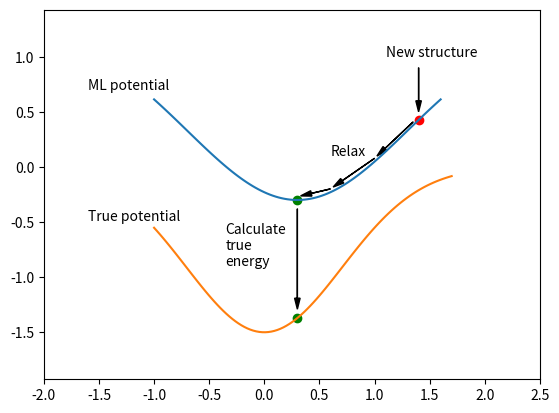

Python code for this plot:
import numpy as np
import matplotlib.pyplot as plt

x_ML_offset = 0.3
def func_ML(x):
    offset = x_ML_offset
    #f_ML = 0.7*(x - offset)**2
    f_ML = - 1.6*np.exp(-(x-offset)**2/2) + 1.3 
    return f_ML

def func_true(x):
    #f_true = x**2 - 1
    f_true = -1.5*np.exp(-x**2)
    return f_true


x_ML = np.linspace(-1.3,1.3,100) + x_ML_offset
x_true = np.linspace(-1,1.7,100)
f_ML = func_ML(x_ML)
f_true = func_true(x_true)

def make_arrow(p1,p2, head_width, head_length, stop_before):
    vec = p2 - p1
    diff = vec - (head_length + stop_before) * vec/np.linalg.norm(vec)
    plt.arrow(p1[0], p1[1], diff[0], diff[1], head_width=0.05, head_length=0.1, fc='k', ec='k')

plt.figure()
plt.axis('equal')
plt.axis([-2, 2.5, -2, 1.5])

# Plot functions
plt.plot(x_ML, f_ML)
plt.plot(x_true, f_true)

# Plot new point
plt.scatter(1.4, func_ML(1.4), color='r')

# Plot relaxation arrows
p1 = np.array([1.35, func_ML(1.35)+0.03])
p2 = np.array([1.0, func_ML(1.0)+0.03])
p3 = np.array([0.6, func_ML(0.6)+0.03])
p4 = np.array([0.3, func_ML(0.3)+0.03])
make_arrow(p1,p2, head_width=0.05, head_length=0.1, stop_before=0.03)
make_arrow(p2,p3, head_width=0.05, head_length=0.1, stop_before=0.03)
make_arrow(p3,p4, head_width=0.05, head_length=0.1, stop_before=0.03)

# Plot ML_relaxed point
plt.scatter(0.3, func_ML(0.3), color='g')

# Plot arrow from ML to true potential
p = np.array([0.3, func_ML(0.3)-0.08])
q = np.array([0.3, func_true(0.3)+0.05])
make_arrow(p,q, head_width=0.05, head_length=0.1, stop_before=0.03)

# Plot ML_relaxed point on true surface
plt.scatter(0.3, func_true(0.3), color='g')

# Plot text
plt.text(-0.35, -0.9, 'Calculate\ntrue\nenergy')
plt.text(-1.6, 0.7, 'ML potential')
plt.text(-1.6, -0.49, 'True potential')
plt.text(0.6, 0.1, 'Relax')

p1 = np.array([1.4, 0.9])
p2 = np.array([1.4, 0.47])
make_arrow(p1,p2, head_width=0.05, head_length=0.1, stop_before=0.03)
plt.text(1.1, 1.0, 'New structure')

plt.show()

